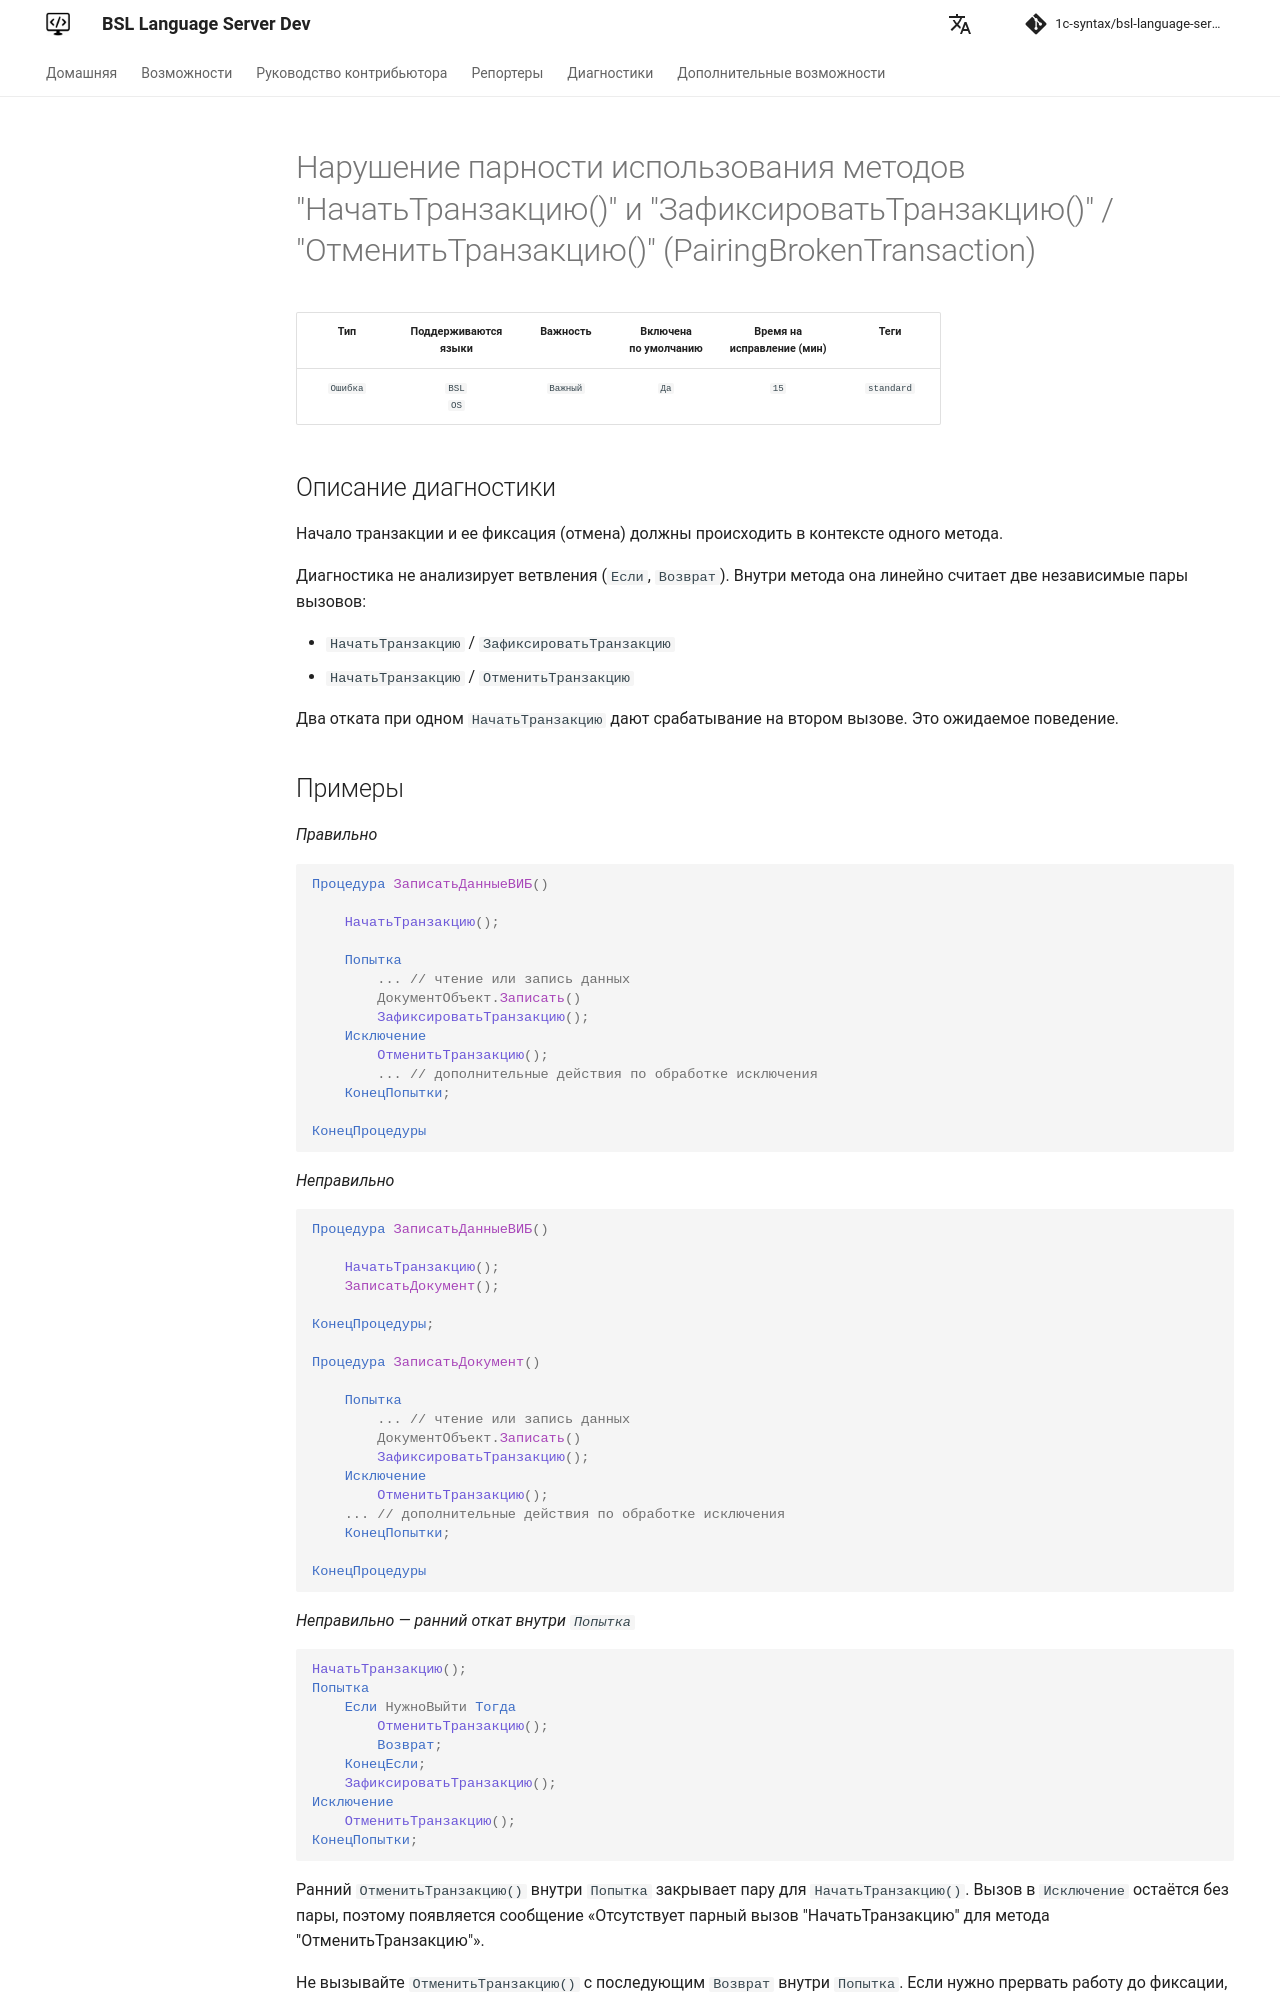

repository: 1c-syntax/bsl-language-server · page: dev/diagnostics/PairingBrokenTransaction/index.html · generator: mkdocs

# Нарушение парности использования методов "НачатьТранзакцию()" и "ЗафиксироватьТранзакцию()" / "ОтменитьТранзакцию()" (PairingBrokenTransaction)

<!-- Блоки выше заполняются автоматически, не трогать -->
## Описание диагностики

Начало транзакции и ее фиксация (отмена) должны происходить в контексте одного метода.

Диагностика не анализирует ветвления (`Если`, `Возврат`). Внутри метода она линейно считает две независимые пары вызовов:

* `НачатьТранзакцию` / `ЗафиксироватьТранзакцию`
* `НачатьТранзакцию` / `ОтменитьТранзакцию`

Два отката при одном `НачатьТранзакцию` дают срабатывание на втором вызове. Это ожидаемое поведение.
